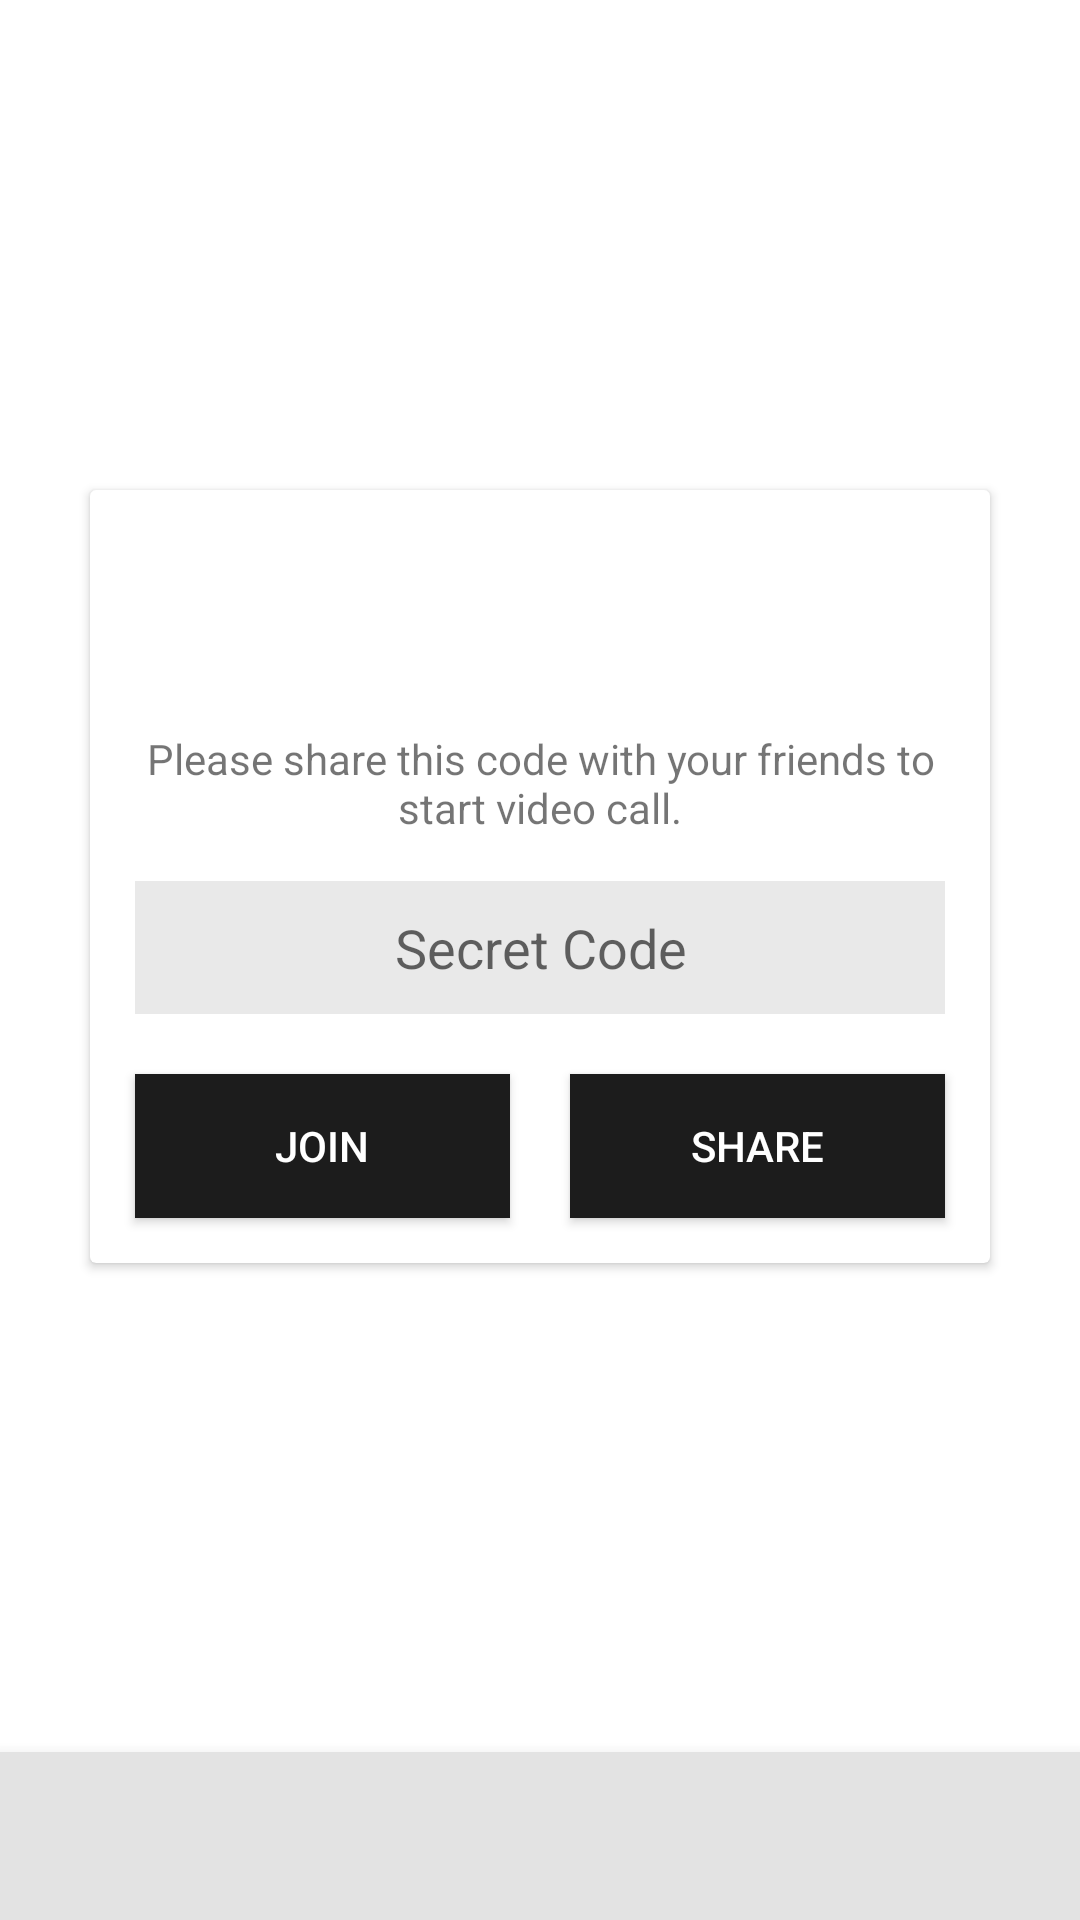

This screen was rendered from an Android layout file. Write that file and the resources it references.
<!-- AndroidManifest.xml: application theme Theme.RelativeEX -->
<!-- res/layout/activity_videollamada.xml -->
<?xml version="1.0" encoding="utf-8"?>
<androidx.constraintlayout.widget.ConstraintLayout xmlns:android="http://schemas.android.com/apk/res/android"
    xmlns:app="http://schemas.android.com/apk/res-auto"
    xmlns:tools="http://schemas.android.com/tools"
    android:layout_width="match_parent"
    android:layout_height="match_parent"
    tools:context=".Videollamada">


    <com.google.android.material.bottomnavigation.BottomNavigationView
        android:id="@+id/bottomNavigationView"
        android:layout_width="match_parent"
        android:layout_height="wrap_content"
        android:background="#E3E3E3"
        app:labelVisibilityMode="labeled"
        app:layout_constraintBottom_toBottomOf="parent"
        app:layout_constraintEnd_toEndOf="parent"
        app:layout_constraintStart_toStartOf="parent" />

    <androidx.cardview.widget.CardView
        android:layout_width="match_parent"
        android:layout_height="wrap_content"
        android:layout_margin="30dp"
        app:layout_constraintBottom_toTopOf="@+id/bottomNavigationView"
        app:layout_constraintTop_toTopOf="parent"
        tools:layout_editor_absoluteX="30dp">

        <LinearLayout
            android:layout_width="match_parent"
            android:layout_height="match_parent"
            android:layout_margin="5dp"
            android:orientation="vertical">

            <ImageView
                android:id="@+id/imageView3"
                android:layout_width="match_parent"
                android:layout_height="50dp"
                android:layout_margin="10dp" />

            <TextView
                android:id="@+id/textView2"
                android:layout_width="match_parent"
                android:layout_height="wrap_content"
                android:layout_margin="5dp"
                android:gravity="center"
                android:text="Please share this code with your friends to start video call." />

            <EditText
                android:id="@+id/codeBox"
                android:layout_width="match_parent"
                android:layout_height="wrap_content"
                android:layout_margin="10dp"
                android:background="@color/principalbg"
                android:ems="10"
                android:gravity="center"
                android:hint="Secret Code"
                android:inputType="textPersonName"
                android:padding="10dp" />

            <LinearLayout
                android:layout_width="match_parent"
                android:layout_height="match_parent"
                android:orientation="horizontal">

                <Button
                    android:id="@+id/joinBtn"
                    android:layout_width="match_parent"
                    android:layout_height="wrap_content"
                    android:layout_margin="10dp"
                    android:layout_weight="1"
                    android:background="@color/principaltxt"
                    android:paddingLeft="20dp"
                    android:paddingRight="20dp"
                    android:text="Join"
                    android:textColor="@android:color/white" />

                <Button
                    android:id="@+id/shareBtn"
                    android:layout_width="match_parent"
                    android:layout_height="wrap_content"
                    android:layout_margin="10dp"
                    android:layout_weight="1"
                    android:background="@color/principaltxt"
                    android:drawablePadding="20dp"
                    android:paddingLeft="20dp"
                    android:paddingRight="20dp"
                    android:text="Share"
                    android:textColor="@android:color/white" />
            </LinearLayout>
        </LinearLayout>
    </androidx.cardview.widget.CardView>


</androidx.constraintlayout.widget.ConstraintLayout>
<!-- resources referenced by this layout -->
<resources>
  <color name="principalbg">#E9E9E9</color>
  <color name="principaltxt">#1C1C1C</color>
  <style name="Theme.RelativeEX" parent="Theme.MaterialComponents.DayNight.NoActionBar">
          
          <item name="colorPrimary">@color/purple_500</item>
          <item name="colorPrimaryVariant">@color/purple_700</item>
          <item name="colorOnPrimary">@color/white</item>
          
          <item name="colorSecondary">@color/teal_200</item>
          <item name="colorSecondaryVariant">@color/teal_700</item>
          <item name="colorOnSecondary">@color/black</item>
          
          <item name="android:statusBarColor" tools:targetApi="l">?attr/colorPrimaryVariant</item>
          
      </style>
  <color name="purple_500">#00123E</color>
  <color name="purple_700">#212224</color>
  <color name="white">#FFFFFFFF</color>
  <color name="teal_200">#001916</color>
  <color name="teal_700">#004948</color>
  <color name="black">#FF000000</color>
</resources>
